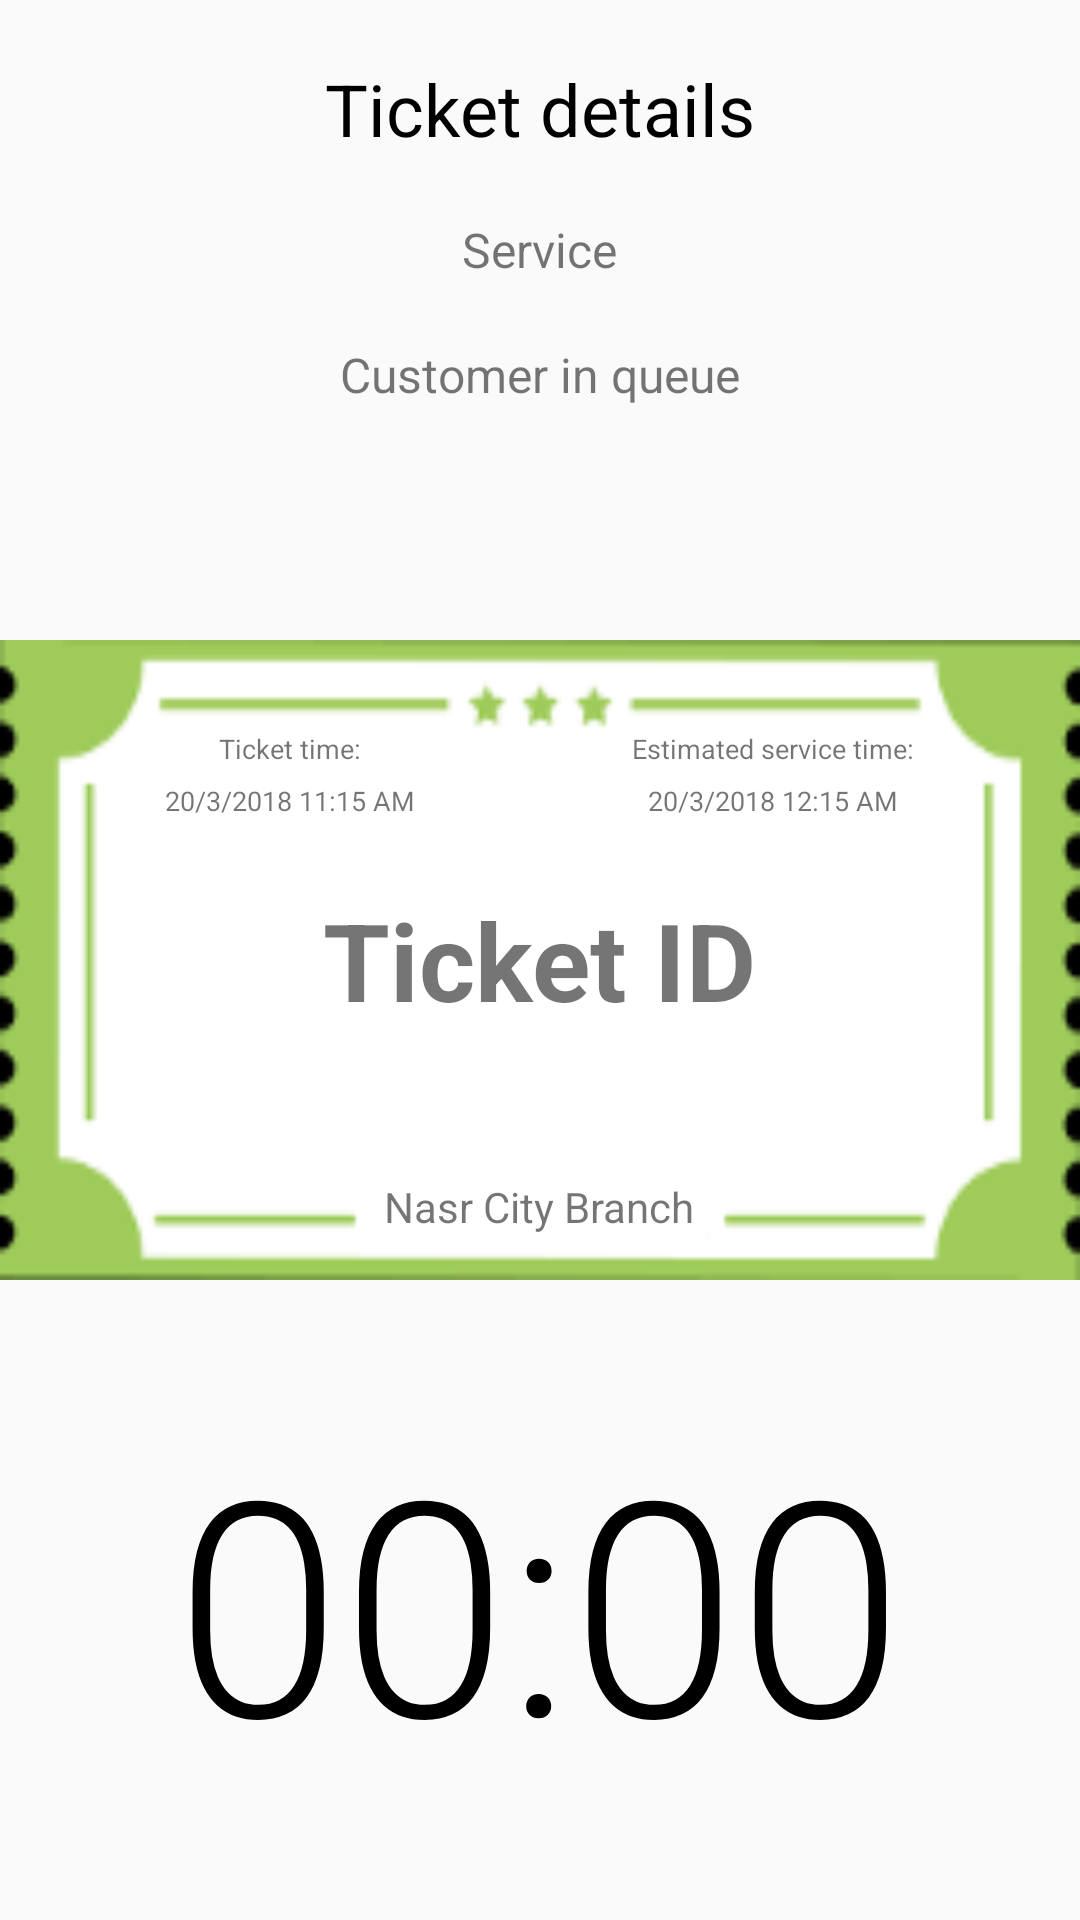

Android layout source for this screen:
<!-- AndroidManifest.xml: application theme AppTheme -->
<!-- res/layout/activity_ticket_detailse.xml -->
<?xml version="1.0" encoding="utf-8"?>
<LinearLayout
    xmlns:android="http://schemas.android.com/apk/res/android"
    xmlns:tools="http://schemas.android.com/tools"
    android:layout_width="match_parent"
    android:layout_height="match_parent"
    android:orientation="vertical"
    tools:context="com.atta.banknoqueue.TicketDetailseActivity">


    <LinearLayout
        android:layout_width="match_parent"
        android:layout_height="0dp"
        android:layout_weight="1"
        android:orientation="vertical">

        <TextView
            android:layout_width="match_parent"
            android:layout_height="wrap_content"
            android:text="Ticket details"
            android:textSize="24dp"
            android:layout_marginTop="20dp"
            android:textColor="@android:color/black"
            android:gravity="center"/>

        <TextView
            android:id="@+id/service_txt"
            android:layout_width="wrap_content"
            android:layout_height="wrap_content"
            android:text="Service"
            android:textSize="16dp"
            android:layout_marginTop="20dp"
            android:layout_gravity="center"/>

        <TextView
            android:id="@+id/cus_q_text"
            android:layout_width="wrap_content"
            android:layout_height="wrap_content"
            android:text="Customer in queue"
            android:textSize="16dp"
            android:layout_marginTop="20dp"
            android:layout_gravity="center" />
    </LinearLayout>

    <RelativeLayout
        android:layout_width="match_parent"
        android:layout_height="0dp"
        android:background="@drawable/ticket"
        android:layout_weight="1">

        <TextView
            android:id="@+id/ticket_id"
            android:layout_width="wrap_content"
            android:layout_height="wrap_content"
            android:layout_centerInParent="true"
            android:textStyle="bold"
            android:textSize="36sp"
            android:text="Ticket ID"/>

        <TextView
            android:id="@+id/branch_text"
            android:layout_width="wrap_content"
            android:layout_height="wrap_content"
            android:layout_alignParentBottom="true"
            android:layout_centerHorizontal="true"
            android:layout_marginBottom="15dp"
            android:text="Nasr City Branch"/>

        <LinearLayout
            android:layout_width="wrap_content"
            android:layout_height="wrap_content"
            android:layout_marginLeft="55dp"
            android:layout_marginTop="30dp"
            android:orientation="vertical">



            <TextView
                android:id="@+id/ticket_date_text1"
                android:layout_width="wrap_content"
                android:layout_height="wrap_content"
                android:layout_gravity="center"
                android:textSize="9dp"
                android:text="Ticket time:"/>

            <TextView
                android:id="@+id/ticket_date_text"
                android:layout_width="wrap_content"
                android:layout_height="wrap_content"
                android:layout_marginTop="5dp"
                android:layout_gravity="center"
                android:textSize="9dp"
                android:text="20/3/2018 11:15 AM"/>
        </LinearLayout>

        <LinearLayout
            android:layout_width="wrap_content"
            android:layout_height="wrap_content"
            android:orientation="vertical"
            android:layout_alignParentRight="true"
            android:layout_marginRight="55dp"
            android:layout_marginTop="30dp">



            <TextView
                android:id="@+id/estimated_date_text1"
                android:layout_width="wrap_content"
                android:layout_height="wrap_content"
                android:layout_gravity="center"
                android:textSize="9dp"
                android:text="Estimated service time:"/>

            <TextView
                android:id="@+id/estimated_date_text"
                android:layout_width="wrap_content"
                android:layout_height="wrap_content"
                android:layout_marginTop="5dp"
                android:layout_gravity="center"
                android:textSize="9dp"
                android:text="20/3/2018 12:15 AM"/>
        </LinearLayout>

    </RelativeLayout>

    <RelativeLayout
        android:layout_width="match_parent"
        android:layout_height="0dp"
        android:layout_weight="1">

        <TextView
            android:id="@+id/time_text"
            android:layout_width="wrap_content"
            android:layout_height="wrap_content"
            android:text="00:00"
            style="@style/CounterText"
            android:layout_centerInParent="true"/>


    </RelativeLayout>

</LinearLayout>
<!-- resources referenced by this layout -->
<resources>
  <!-- drawable ticket: png bitmap (drawable-hdpi, 2318 bytes) -->
  <style name="CounterText">
          <item name="android:layout_marginBottom">24dp</item>
          <item name="android:fontFamily">sans-serif-light</item>
          <item name="android:textSize">100sp</item>
          <item name="android:textColor">#000000</item>
      </style>
  <style name="AppTheme" parent="Theme.AppCompat.Light.DarkActionBar">
          
          <item name="colorPrimary">@color/colorPrimary</item>
          <item name="colorPrimaryDark">@color/colorPrimaryDark</item>
          <item name="colorAccent">@color/colorAccent</item>
      </style>
  <color name="colorPrimary">#FF9800</color>
  <color name="colorPrimaryDark">#303F9F</color>
  <color name="colorAccent">#FF9800</color>
</resources>
